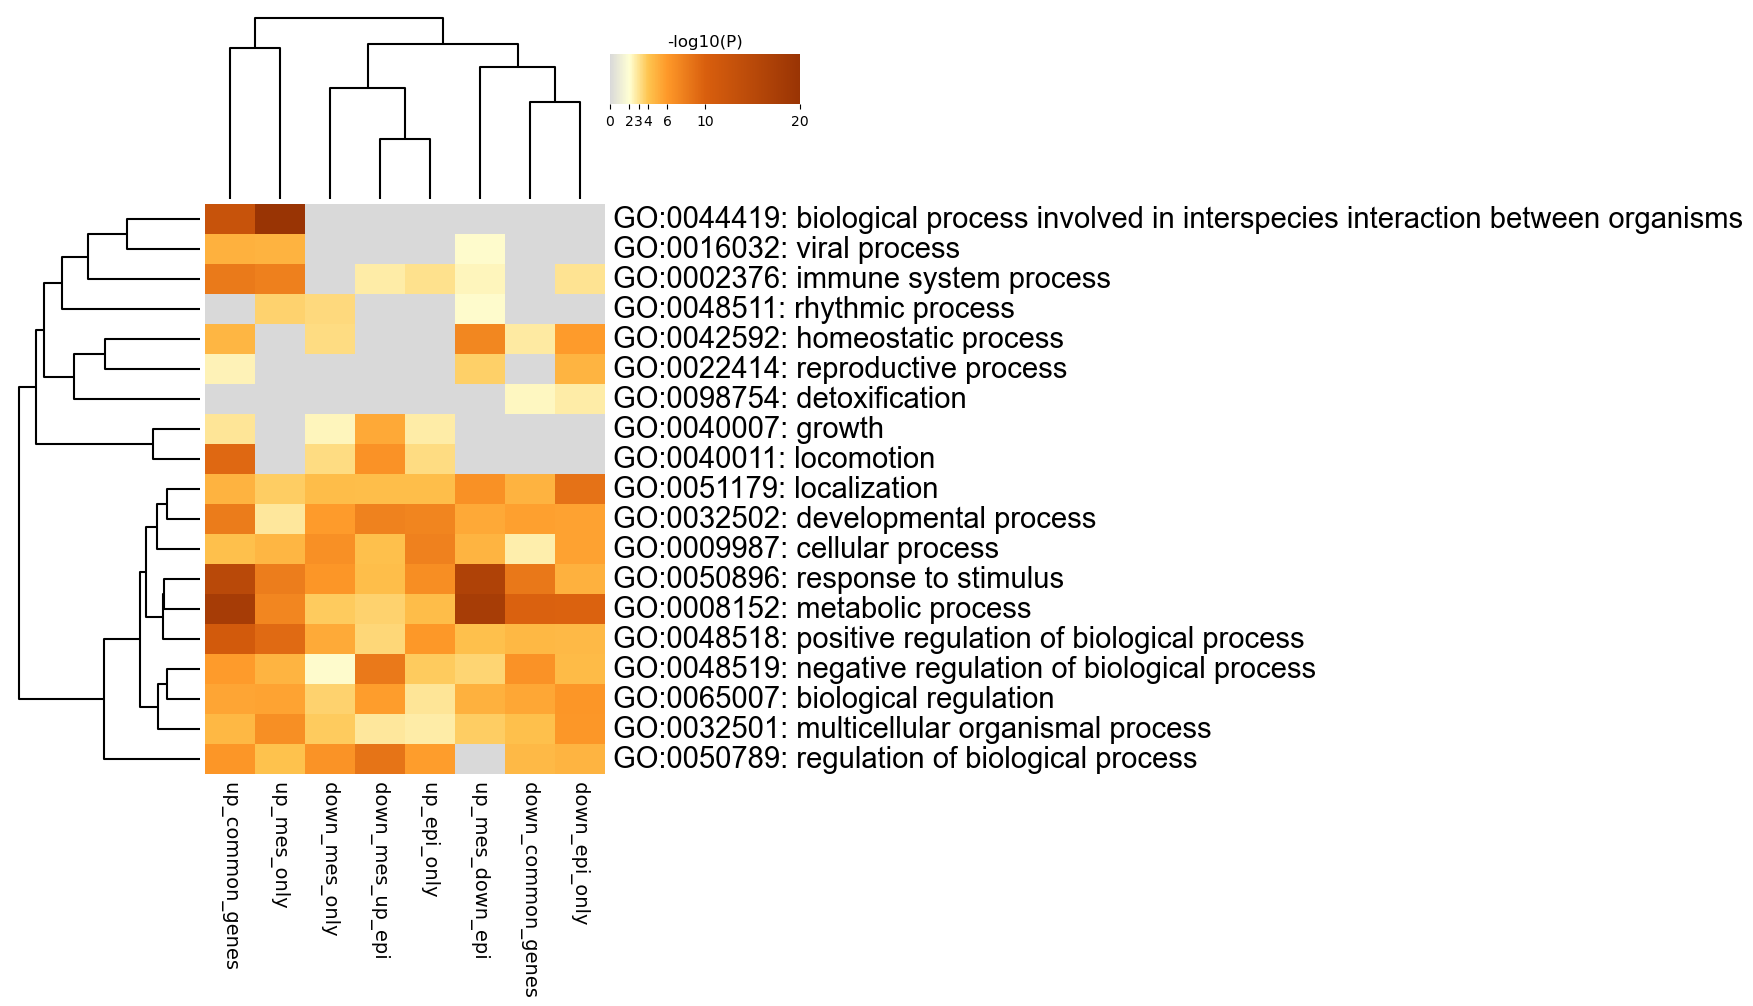

Source data for this figure (header and first rows):
GO, Description, _LogP_down_common_genes, _LogP_down_epi_only, _LogP_down_mes_only, _LogP_down_mes_up_epi, _LogP_up_common_genes, _LogP_up_epi_only, _LogP_up_mes_down_epi, _LogP_up_mes_only
GO:0044419, biological process involved in interspec…, 0.0, 0.0, 0.0, 0.0, -12.71, 0.0, 0.0, -20.2
GO:0016032, viral process, 0.0, 0.0, 0.0, 0.0, -4.914, 0.0, -2.121, -4.766
GO:0002376, immune system process, 0.0, -2.994, 0.0, -2.709, -8.069, -3.051, -2.385, -7.666
GO:0048511, rhythmic process, 0.0, 0.0, -3.321, 0.0, 0.0, 0.0, -2.139, -3.572
GO:0042592, homeostatic process, -2.771, -5.924, -3.265, 0.0, -4.671, 0.0, -7.242, 0.0
GO:0022414, reproductive process, 0.0, -4.762, 0.0, 0.0, -2.493, 0.0, -3.665, 0.0
GO:0098754, detoxification, -2.29, -2.684, 0.0, 0.0, 0.0, 0.0, 0.0, 0.0
GO:0040007, growth, 0.0, 0.0, -2.384, -5.306, -2.908, -2.693, 0.0, 0.0
GO:0040011, locomotion, 0.0, 0.0, -3.21, -6.424, -9.363, -3.267, 0.0, 0.0
GO:0051179, localization, -4.841, -8.604, -4.305, -4.239, -4.792, -4.242, -6.536, -3.698
GO:0032502, developmental process, -5.698, -5.584, -5.911, -7.53, -7.988, -7.367, -5.237, -2.883
GO:0009987, cellular process, -2.579, -5.622, -6.607, -4.155, -4.192, -7.579, -4.745, -4.675
GO:0050896, response to stimulus, -8.277, -4.912, -6.185, -4.273, -14.91, -6.766, -16.48, -7.904
GO:0008152, metabolic process, -9.795, -9.703, -3.76, -3.589, -17.9, -4.354, -17.69, -7.287
GO:0048518, positive regulation of biological proces…, -4.562, -4.51, -5.233, -3.424, -11.04, -6.018, -4.189, -9.202
GO:0048519, negative regulation of biological proces…, -6.466, -4.428, -2.131, -8.166, -5.931, -3.766, -3.455, -4.719
GO:0065007, biological regulation, -5.348, -6.214, -3.572, -5.819, -5.445, -2.904, -4.895, -5.473
GO:0032501, multicellular organismal process, -4.177, -6.149, -3.75, -2.871, -4.581, -2.662, -3.718, -6.655
GO:0050789, regulation of biological process, -4.481, -4.762, -6.406, -8.585, -6.245, -5.789, 0.0, -4.072
